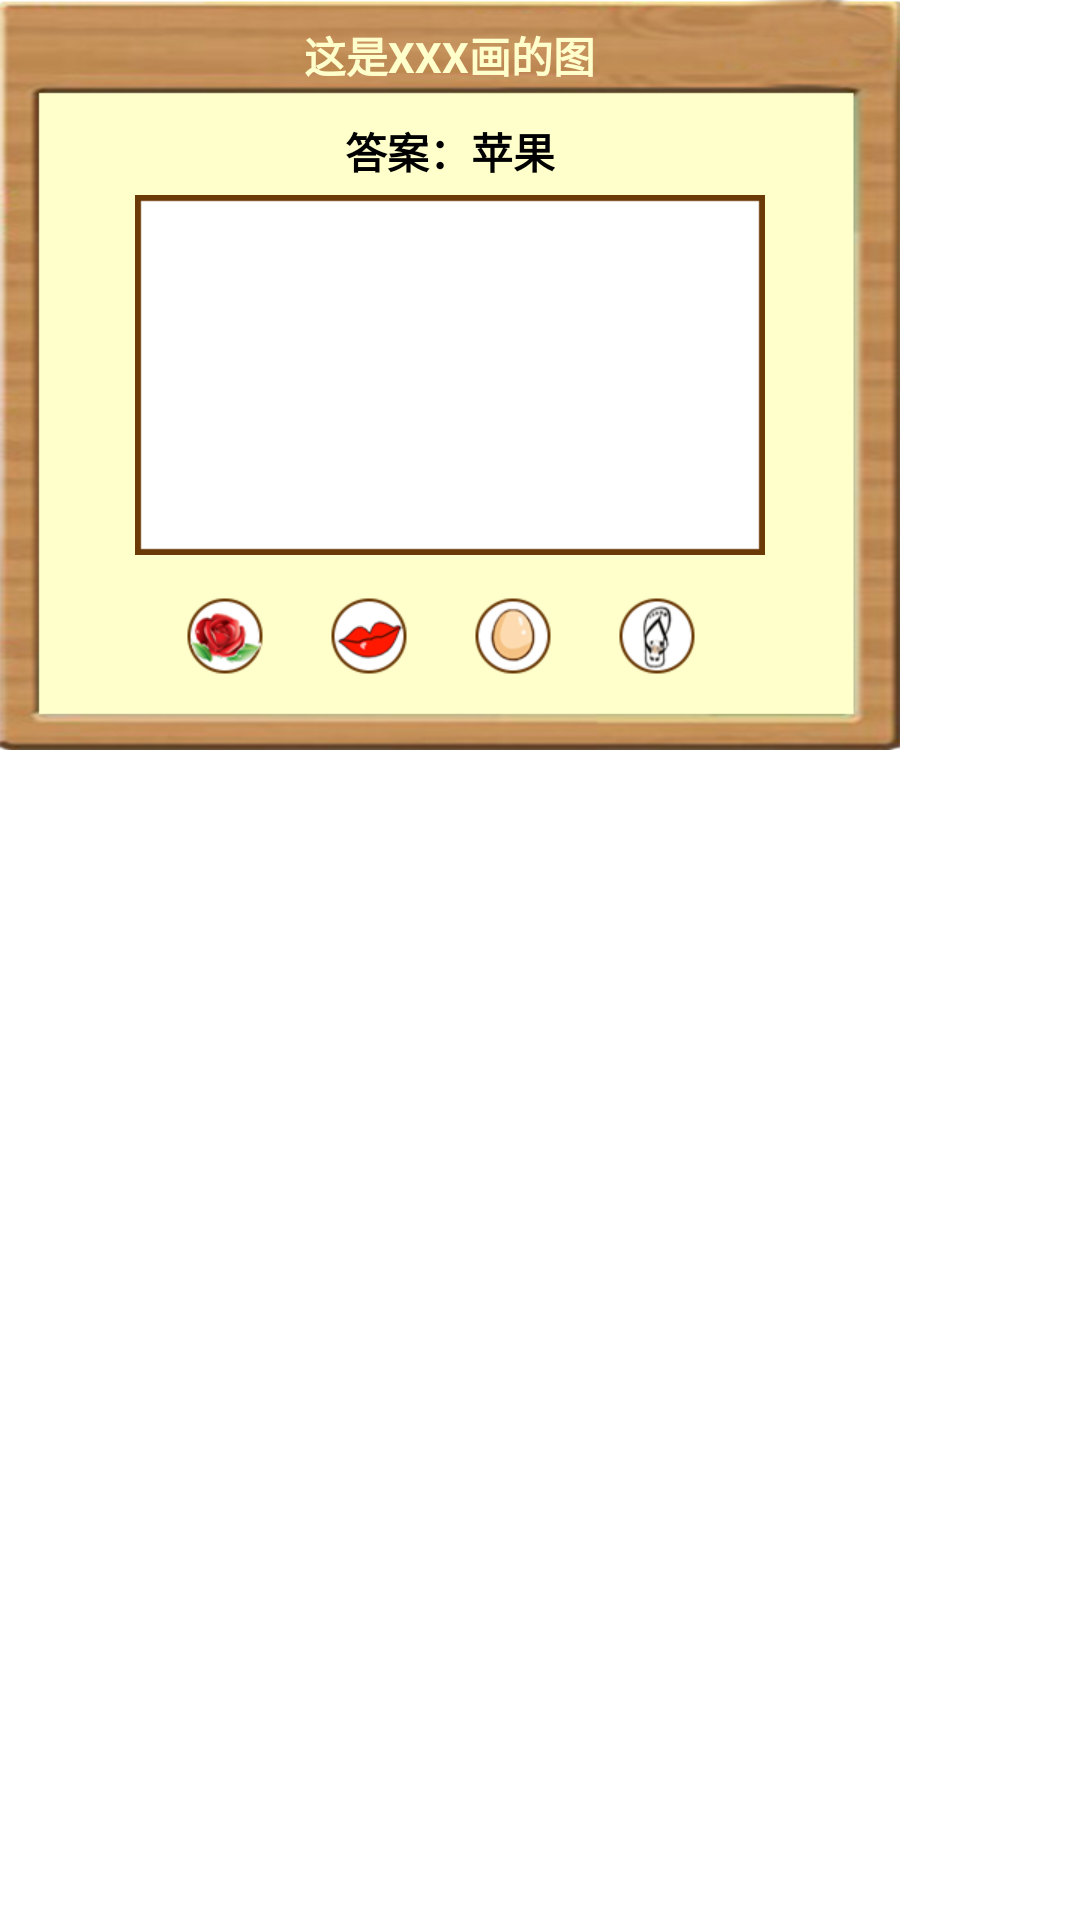

Reconstruct the res/layout file that produces this screen, plus the resources it refers to.
<!-- AndroidManifest.xml: application theme android:Theme.Light.NoTitleBar.Fullscreen -->
<!-- res/layout/show_final.xml -->
<?xml version="1.0" encoding="utf-8"?>
<RelativeLayout xmlns:android="http://schemas.android.com/apk/res/android"
    android:layout_width="wrap_content"
    android:layout_height="wrap_content"
    android:orientation="vertical" >
    
    <RelativeLayout 
        android:layout_width="300dp"
        android:layout_height="250dp"
        android:background="@drawable/final_bg">
        
        <TextView 
            android:id="@+id/final_name"
            android:layout_width="wrap_content"
            android:layout_height="wrap_content"
            android:text="这是XXX画的图"
            android:layout_centerHorizontal="true"
            android:layout_marginTop="8dp"
            android:textColor="#FFFFFFCC"
            android:textStyle="bold"/>
        
        <TextView 
            android:id="@+id/final_answer"
            android:layout_width="wrap_content"
            android:layout_height="wrap_content"
            android:text="答案：苹果"
            android:layout_centerHorizontal="true"
            android:textColor="#000000"
            android:layout_marginTop="40dp"
            android:textStyle="bold"/>
        
        <ImageView 
            android:layout_width="210dp"
            android:layout_height="120dp" 
            android:id="@+id/final_canva_bg"
            android:background="@drawable/canva_bg"
            android:layout_centerInParent="true"/>
        
        <RelativeLayout 
            android:id="@+id/final_buttons"
            android:layout_width="wrap_content"
            android:layout_height="wrap_content"
            android:layout_below="@id/final_canva_bg"
            android:layout_marginTop="12dp">
        	<Button 
            	android:layout_width="30dp"
            	android:layout_height="30dp"
            	android:id="@+id/final_button_flower"
            	android:background="@drawable/button_flower"
            	android:layout_marginLeft="60dp"/>
        
        	<Button 
            	android:layout_width="30dp"
            	android:layout_height="30dp"
            	android:id="@+id/final_button_kiss"
            	android:background="@drawable/button_kiss"
            	android:layout_alignTop="@id/final_button_flower"
            	android:layout_toRightOf="@id/final_button_flower"
            	android:layout_marginLeft="18dp"/>
        
        	<Button 
           	 	android:layout_width="30dp"
           		android:layout_height="30dp"
            	android:id="@+id/final_button_egg"
            	android:background="@drawable/button_egg"
            	android:layout_alignTop="@id/final_button_flower"
            	android:layout_toRightOf="@id/final_button_kiss"
            	android:layout_marginLeft="18dp"/>
        
        	<Button 
            	android:layout_width="30dp"
            	android:layout_height="30dp"
            	android:id="@+id/final_button_shoe"
            	android:background="@drawable/button_shoe"
            	android:layout_alignTop="@id/final_button_flower"
            	android:layout_toRightOf="@id/final_button_egg"
            	android:layout_marginLeft="18dp"/>
        </RelativeLayout>
        
        <com.levelup.draw.gif.GifView
            android:layout_width="120dp"
            android:layout_height="160dp"
            android:id="@+id/final_gif2"
            android:layout_centerInParent="true"
            android:visibility="invisible" />
        
        <com.levelup.draw.gif.GifView
            android:layout_width="120dp"
            android:layout_height="160dp"
            android:id="@+id/final_gif1"
            android:layout_alignTop="@id/final_gif2"
            android:layout_alignParentLeft="true"
            android:visibility="invisible" />
        
        <com.levelup.draw.gif.GifView
            android:layout_width="120dp"
            android:layout_height="160dp"
            android:id="@+id/final_gif3"
            android:layout_alignTop="@id/final_gif2"
            android:layout_alignParentRight="true"
            android:visibility="invisible" />
        	
    </RelativeLayout>
    


</RelativeLayout>
<!-- resources referenced by this layout -->
<resources>
  <!-- drawable button_egg: png bitmap (drawable-xhdpi, 6399 bytes) -->
  <!-- drawable button_flower: png bitmap (drawable-xhdpi, 7629 bytes) -->
  <!-- drawable button_kiss: png bitmap (drawable-xhdpi, 5952 bytes) -->
  <!-- drawable button_shoe: png bitmap (drawable-xhdpi, 6446 bytes) -->
  <!-- drawable canva_bg: png bitmap (drawable-xhdpi, 3729 bytes) -->
  <!-- drawable final_bg: png bitmap (drawable-xhdpi, 71015 bytes) -->
</resources>
